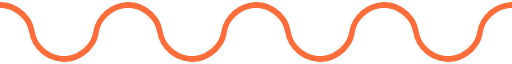
t = 0.00 s
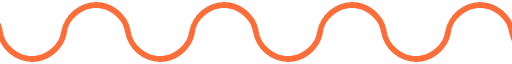
t = 0.23 s
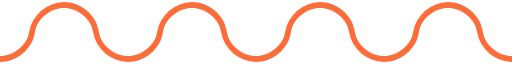
t = 0.45 s
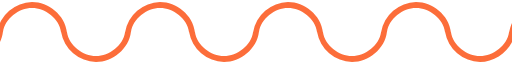
t = 0.68 s

The animated SVG that drew these frames (rendered in a browser with its animation timeline set to each time). Animation: 1 SMIL element (animateTransform=1); one cycle of 0.90 s, repeats indefinitely.

<?xml version="1.0" encoding="UTF-8" standalone="no"?><svg xmlns:svg="http://www.w3.org/2000/svg" xmlns="http://www.w3.org/2000/svg" xmlns:xlink="http://www.w3.org/1999/xlink" version="1.0" width="247px" height="29px" viewBox="0 0 128 15" xml:space="preserve"><rect x="0" y="0" width="100%" height="100%" fill="#FFFFFF" /><g><path fill="#fc6d3a" d="M167.252,7.5c-0.441-3.356-3.934-6-7.252-6s-6.762,2.644-7.252,6h-0.022c-0.445,4.185-4.6,7.5-8.726,7.5a9.041,9.041,0,0,1-8.726-7.5h-0.022c-0.441-3.356-3.934-6-7.252-6s-6.762,2.644-7.252,6h-0.022c-0.445,4.185-4.6,7.5-8.726,7.5a9.041,9.041,0,0,1-8.726-7.5h-0.022c-0.441-3.356-3.934-6-7.252-6s-6.762,2.644-7.252,6H88.726C88.281,11.685,84.129,15,80,15a9.04,9.04,0,0,1-8.726-7.5H71.252c-0.442-3.356-3.935-6-7.252-6s-6.762,2.644-7.252,6H56.726C56.281,11.685,52.129,15,48,15a9.04,9.04,0,0,1-8.726-7.5H39.252c-0.442-3.356-3.935-6-7.252-6s-6.762,2.644-7.252,6H24.726C24.281,11.685,20.129,15,16,15A9.04,9.04,0,0,1,7.274,7.5H7.252C6.811,4.144,3.318,1.5,0,1.5s-6.762,2.644-7.252,6H-8.711A9.029,9.029,0,0,1,0,0C4.121,0,8.266,3.315,8.711,7.5H8.735c0.491,3.356,3.941,6,7.265,6s6.822-2.644,7.265-6h0.024A9.03,9.03,0,0,1,32,0c4.121,0,8.266,3.315,8.711,7.5h0.024c0.491,3.356,3.941,6,7.265,6s6.822-2.644,7.265-6h0.024A9.03,9.03,0,0,1,64,0c4.121,0,8.266,3.315,8.711,7.5h0.024c0.491,3.356,3.941,6,7.265,6s6.822-2.644,7.265-6h0.024A9.03,9.03,0,0,1,96,0c4.121,0,8.266,3.315,8.711,7.5h0.024c0.491,3.356,3.941,6,7.265,6s6.822-2.644,7.265-6h0.024A9.031,9.031,0,0,1,128,0c4.121,0,8.266,3.315,8.711,7.5h0.024c0.491,3.356,3.941,6,7.265,6s6.822-2.644,7.265-6h0.024A9.031,9.031,0,0,1,160,0c4.121,0,8.266,3.315,8.711,7.5h-1.459Z"/><animateTransform attributeName="transform" type="translate" from="0 0" to="-32 0" dur="900ms" repeatCount="indefinite"/></g></svg>
